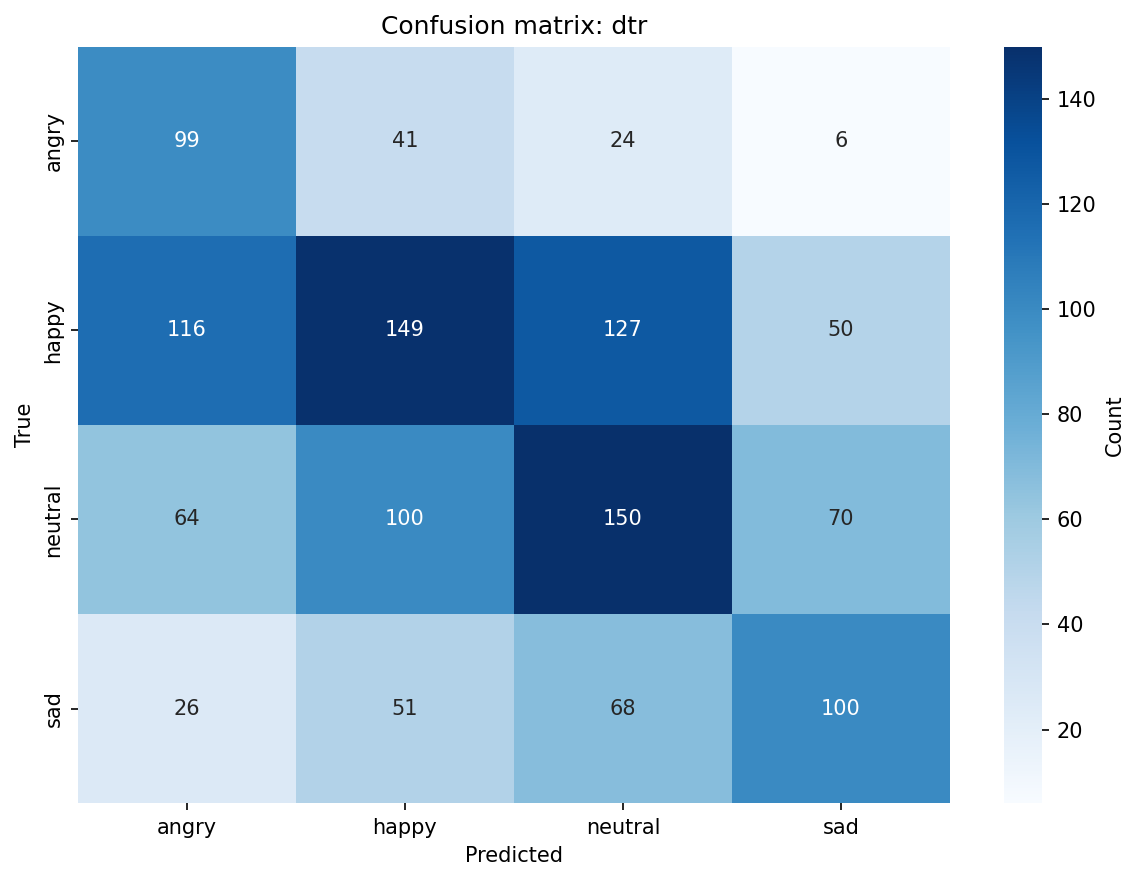

Source data for this figure (header and first rows):
, angry, happy, neutral, sad
angry, 99, 41, 24, 6
happy, 116, 149, 127, 50
neutral, 64, 100, 150, 70
sad, 26, 51, 68, 100
